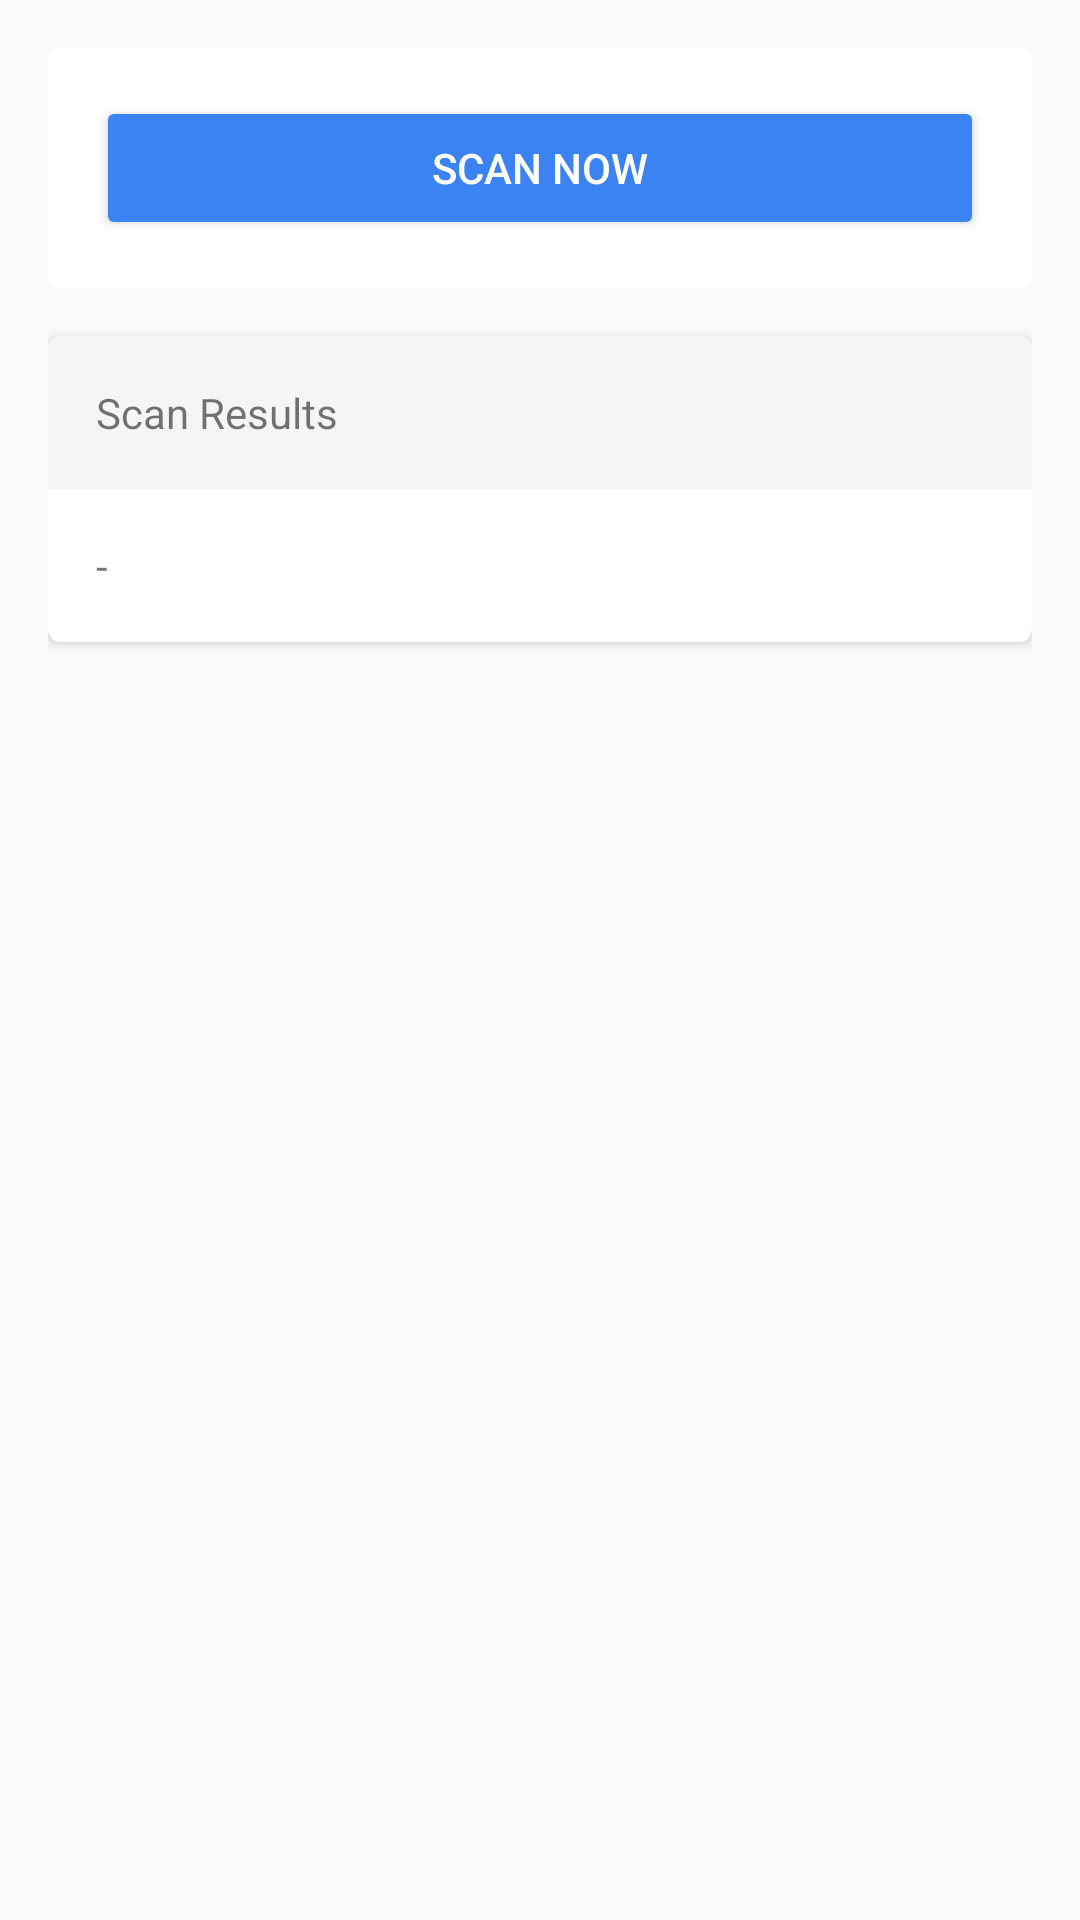

This screen was rendered from an Android layout file. Write that file and the resources it references.
<!-- AndroidManifest.xml: application theme AppTheme -->
<!-- res/layout/activity_main.xml -->
<?xml version="1.0" encoding="utf-8"?>
<LinearLayout xmlns:android="http://schemas.android.com/apk/res/android"
    android:layout_width="match_parent"
    android:layout_height="wrap_content"
    android:orientation="vertical"
    android:padding="16dp">

    <android.support.v7.widget.CardView
        xmlns:card_view="http://schemas.android.com/apk/res-auto"
        android:layout_gravity="center"
        android:layout_width="match_parent"
        android:layout_height="wrap_content"
        card_view:cardCornerRadius="4dp">

        <Button
            android:id="@+id/button_scan"
            android:layout_width="match_parent"
            android:layout_height="wrap_content"
            android:layout_margin="16dp"
            android:text="Scan Now"
            android:onClick="onClickScan"
            android:theme="@style/AppTheme.Button" />
    </android.support.v7.widget.CardView>


    <android.support.v7.widget.CardView
        xmlns:card_view="http://schemas.android.com/apk/res-auto"
        android:layout_marginTop="16dp"
        android:layout_gravity="center"
        android:layout_width="match_parent"
        android:layout_height="wrap_content"
        card_view:cardCornerRadius="4dp">

        <LinearLayout
            android:orientation="vertical"
            android:layout_width="match_parent"
            android:layout_height="wrap_content">

            <TextView
                android:layout_width="match_parent"
                android:layout_height="wrap_content"
                android:padding="16dp"
                android:text="Scan Results"
                android:background="#f5f5f5" />

            <TextView
                android:id="@+id/textView_result"
                android:layout_width="match_parent"
                android:layout_height="wrap_content"
                android:padding="16dp"
                android:text="-" />
        </LinearLayout>
    </android.support.v7.widget.CardView>
</LinearLayout>
<!-- resources referenced by this layout -->
<resources>
  <style name="AppTheme.Button" parent="Widget.AppCompat.Button.Colored">
          <item name="colorButtonNormal">@color/colorPrimary</item>
          <item name="android:background">@color/colorPrimary</item>
          <item name="android:textColor">#ffffff</item>
      </style>
  <style name="AppTheme" parent="Theme.AppCompat.Light.DarkActionBar">
          
          <item name="colorPrimary">@color/colorPrimary</item>
          <item name="colorPrimaryDark">@color/colorPrimaryDark</item>
          <item name="colorAccent">@color/colorAccent</item>
      </style>
  <color name="colorPrimary">#3b83f2</color>
  <color name="colorPrimaryDark">#303F9F</color>
  <color name="colorAccent">#FF4081</color>
</resources>
